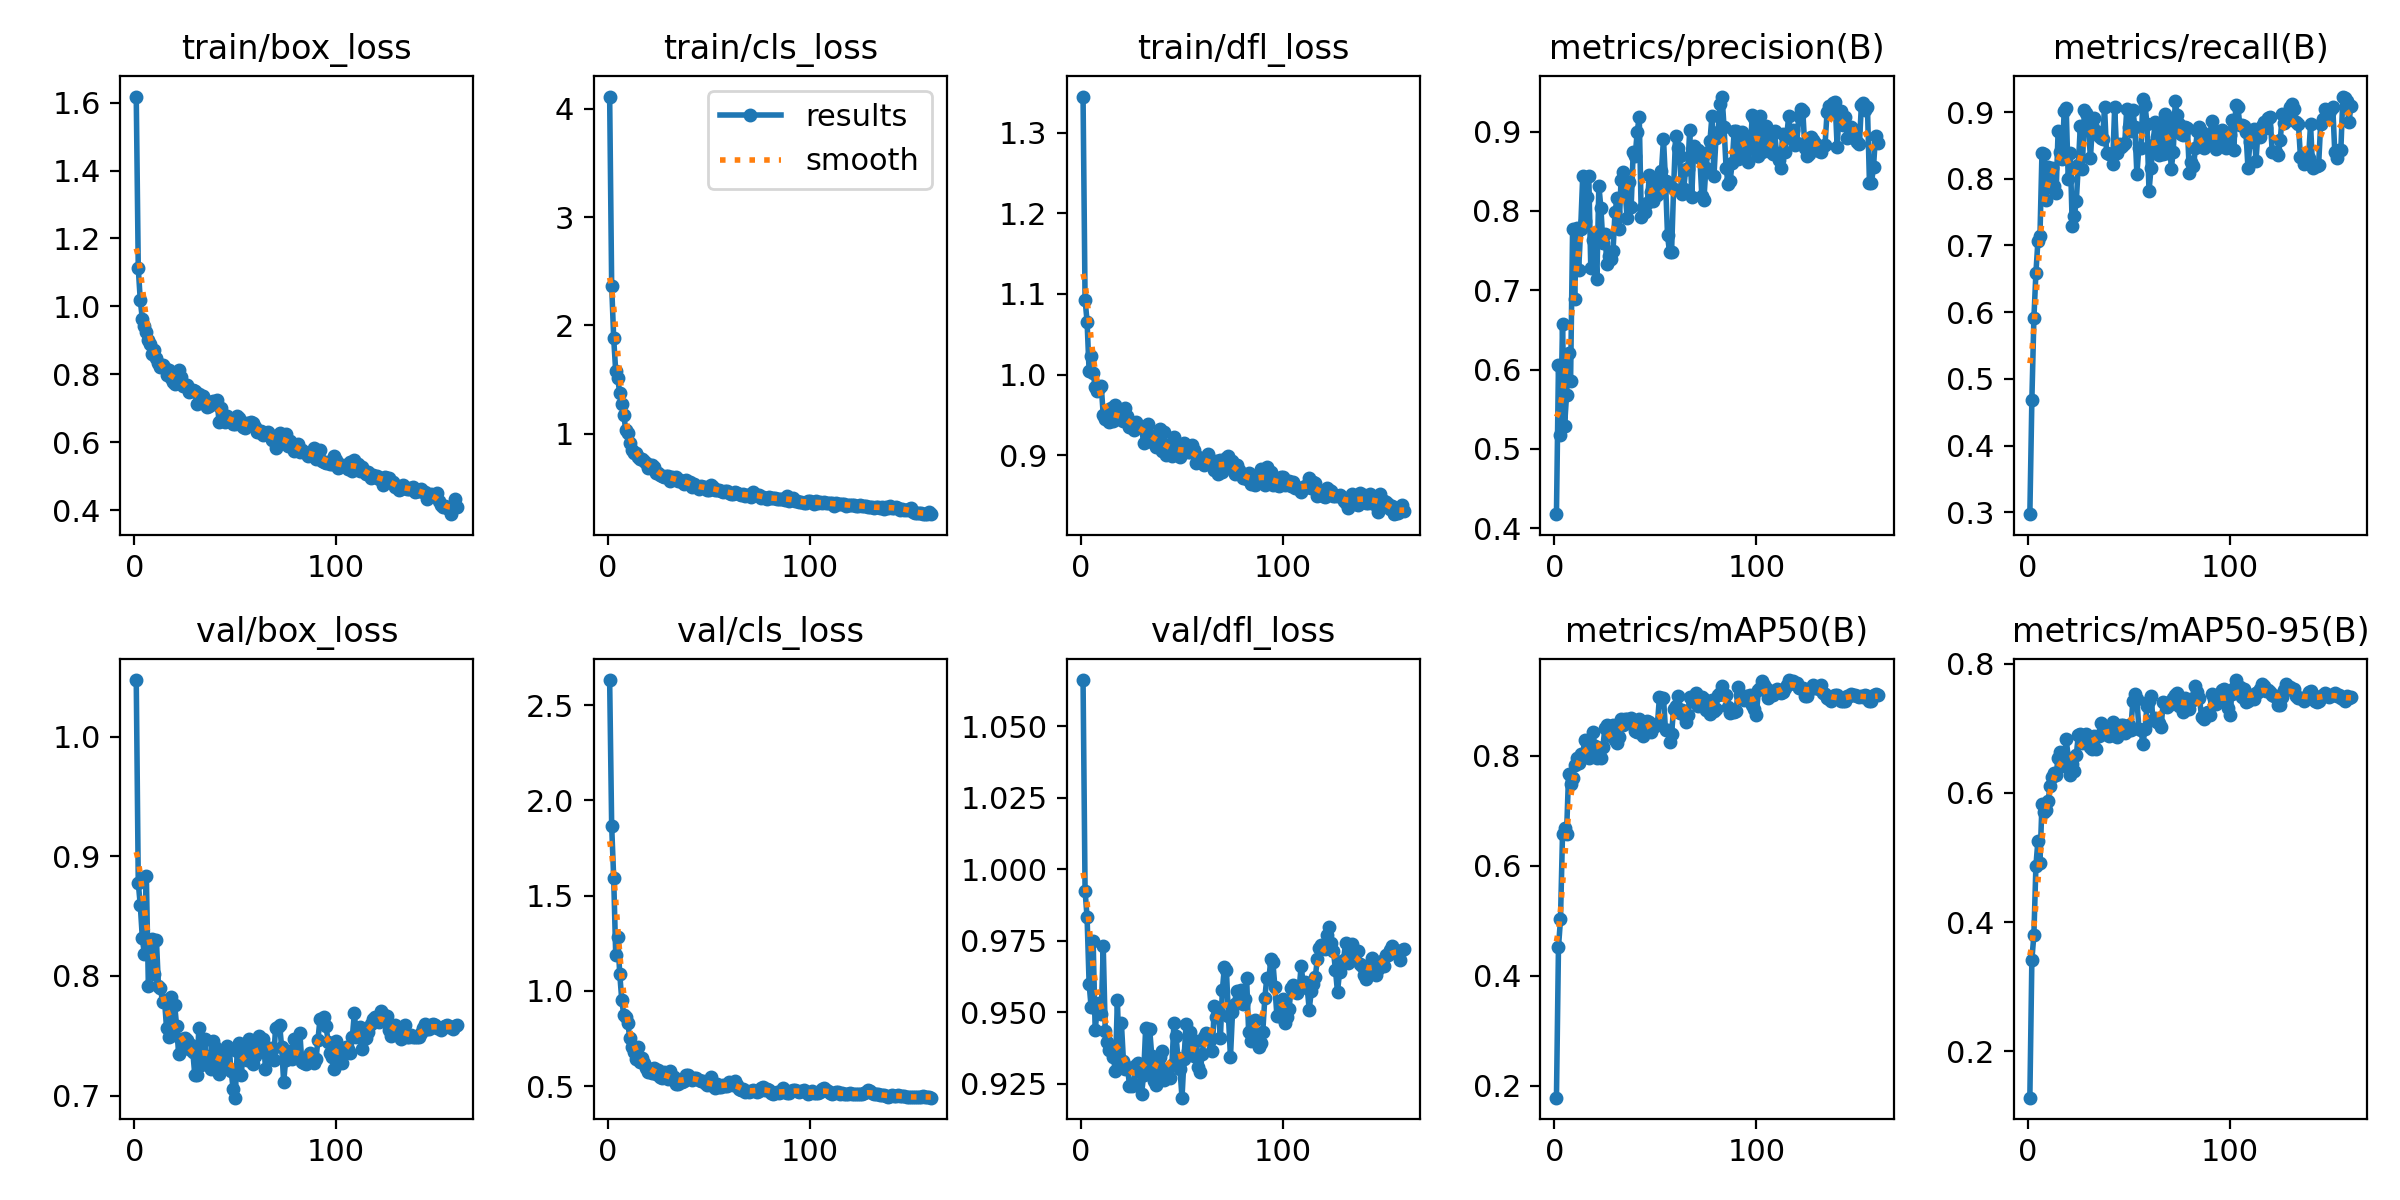

Source data for this figure (header and first rows):
epoch, time, train/box_loss, train/cls_loss, train/dfl_loss, metrics/precision(B), metrics/recall(B), metrics/mAP50(B), metrics/mAP50-95(B), val/box_loss, val/cls_loss, val/dfl_loss, lr/pg0, lr/pg1, lr/pg2
1, 2.956, 1.618, 4.112, 1.345, 0.4178, 0.2971, 0.1788, 0.1284, 1.047, 2.631, 1.066, 9.52e-05, 9.52e-05, 9.52e-05
2, 5.775, 1.113, 2.368, 1.093, 0.6058, 0.4686, 0.452, 0.3419, 0.8778, 1.866, 0.9925, 0.000194, 0.000194, 0.000194
3, 8.465, 1.018, 1.884, 1.066, 0.5177, 0.5906, 0.5024, 0.3805, 0.859, 1.593, 0.9832, 0.0002915, 0.0002915, 0.0002915
4, 11.13, 0.9641, 1.577, 1.004, 0.6576, 0.6588, 0.657, 0.4868, 0.8319, 1.19, 0.9601, 0.0003877, 0.0003877, 0.0003877
5, 13.75, 0.9426, 1.514, 1.023, 0.5284, 0.7068, 0.6682, 0.5263, 0.818, 1.284, 0.9518, 0.0004642, 0.0004642, 0.0004642
6, 16.33, 0.924, 1.373, 1.002, 0.5677, 0.7136, 0.6582, 0.4922, 0.8836, 1.088, 0.9751, 0.0004613, 0.0004613, 0.0004613
7, 18.9, 0.9015, 1.278, 0.9847, 0.6215, 0.8387, 0.7663, 0.5825, 0.7915, 0.9518, 0.9439, 0.0004583, 0.0004583, 0.0004583
8, 21.48, 0.8903, 1.173, 0.9797, 0.5862, 0.8369, 0.7493, 0.5705, 0.8201, 0.8707, 0.9507, 0.0004554, 0.0004554, 0.0004554
9, 24.04, 0.8609, 1.031, 0.9832, 0.7775, 0.7679, 0.759, 0.5728, 0.8311, 0.8644, 0.9534, 0.0004524, 0.0004524, 0.0004524
10, 26.57, 0.8705, 1.005, 0.9864, 0.6885, 0.8172, 0.7839, 0.5867, 0.8016, 0.8284, 0.9495, 0.0004495, 0.0004495, 0.0004495
11, 29.21, 0.8476, 0.9197, 0.9499, 0.7782, 0.7874, 0.795, 0.6106, 0.8296, 0.7511, 0.973, 0.0004465, 0.0004465, 0.0004465
12, 31.79, 0.8321, 0.8481, 0.9454, 0.7253, 0.8157, 0.7864, 0.6243, 0.7915, 0.7034, 0.9435, 0.0004436, 0.0004436, 0.0004436
13, 34.41, 0.8227, 0.828, 0.9497, 0.7778, 0.7884, 0.8033, 0.631, 0.7897, 0.6761, 0.9396, 0.0004407, 0.0004407, 0.0004407
14, 37, 0.8281, 0.8199, 0.9414, 0.8435, 0.7784, 0.8025, 0.6283, 0.7783, 0.641, 0.9368, 0.0004377, 0.0004377, 0.0004377
15, 39.55, 0.8175, 0.7821, 0.9583, 0.7875, 0.8723, 0.8282, 0.6547, 0.78, 0.7033, 0.9369, 0.0004348, 0.0004348, 0.0004348
16, 42.15, 0.7974, 0.7677, 0.9424, 0.8177, 0.8401, 0.8228, 0.6638, 0.7562, 0.6284, 0.9344, 0.0004318, 0.0004318, 0.0004318
17, 44.73, 0.8131, 0.7716, 0.962, 0.844, 0.8295, 0.7966, 0.6417, 0.7485, 0.6458, 0.9294, 0.0004289, 0.0004289, 0.0004289
18, 47.28, 0.7876, 0.7508, 0.9456, 0.7286, 0.9014, 0.8179, 0.6513, 0.7822, 0.6208, 0.9545, 0.0004259, 0.0004259, 0.0004259
19, 49.81, 0.7771, 0.7298, 0.9489, 0.7636, 0.9059, 0.8439, 0.6832, 0.7502, 0.5931, 0.9316, 0.000423, 0.000423, 0.000423
20, 52.68, 0.7705, 0.6817, 0.948, 0.7682, 0.8002, 0.8168, 0.6548, 0.7758, 0.5751, 0.9461, 0.00042, 0.00042, 0.00042
21, 55.32, 0.7899, 0.7087, 0.9429, 0.7143, 0.8386, 0.7966, 0.627, 0.7582, 0.5915, 0.9331, 0.0004171, 0.0004171, 0.0004171
22, 57.95, 0.8118, 0.7161, 0.9592, 0.8318, 0.7284, 0.8069, 0.6443, 0.7344, 0.5691, 0.9303, 0.0004142, 0.0004142, 0.0004142
23, 60.56, 0.7906, 0.6965, 0.9489, 0.8041, 0.744, 0.7964, 0.6341, 0.7475, 0.5971, 0.931, 0.0004112, 0.0004112, 0.0004112
24, 63.14, 0.7659, 0.6425, 0.9348, 0.7597, 0.7664, 0.8159, 0.6581, 0.7445, 0.5617, 0.9243, 0.0004083, 0.0004083, 0.0004083
25, 65.82, 0.7657, 0.6414, 0.9346, 0.7712, 0.8204, 0.8506, 0.6899, 0.7485, 0.5855, 0.9243, 0.0004053, 0.0004053, 0.0004053
26, 68.45, 0.7697, 0.6232, 0.9311, 0.7329, 0.8793, 0.8565, 0.6909, 0.7463, 0.5487, 0.9248, 0.0004024, 0.0004024, 0.0004024
27, 71.1, 0.7466, 0.6126, 0.9413, 0.7437, 0.8151, 0.8384, 0.6768, 0.7385, 0.544, 0.9315, 0.0003994, 0.0003994, 0.0003994
28, 73.71, 0.7498, 0.6046, 0.936, 0.74, 0.9029, 0.8365, 0.6817, 0.742, 0.5712, 0.9323, 0.0003965, 0.0003965, 0.0003965
29, 76.31, 0.7533, 0.6091, 0.9367, 0.7491, 0.8978, 0.8558, 0.6919, 0.7368, 0.5562, 0.9291, 0.0003935, 0.0003935, 0.0003935
30, 78.96, 0.7495, 0.6129, 0.935, 0.7985, 0.8765, 0.8282, 0.678, 0.7168, 0.5393, 0.9215, 0.0003906, 0.0003906, 0.0003906
31, 81.56, 0.7137, 0.5628, 0.9148, 0.8159, 0.8314, 0.8223, 0.6708, 0.7169, 0.5803, 0.9282, 0.0003876, 0.0003876, 0.0003876
32, 84.15, 0.7425, 0.5975, 0.9342, 0.7776, 0.8806, 0.834, 0.6679, 0.7568, 0.5392, 0.9445, 0.0003847, 0.0003847, 0.0003847
33, 86.73, 0.7273, 0.5866, 0.9388, 0.8394, 0.8918, 0.8665, 0.6874, 0.7253, 0.5464, 0.9304, 0.0003818, 0.0003818, 0.0003818
34, 89.34, 0.7371, 0.5999, 0.9253, 0.8493, 0.8722, 0.8564, 0.6675, 0.7454, 0.511, 0.944, 0.0003788, 0.0003788, 0.0003788
35, 91.96, 0.7155, 0.5667, 0.9171, 0.8253, 0.8634, 0.8664, 0.6885, 0.7474, 0.508, 0.9348, 0.0003759, 0.0003759, 0.0003759
36, 94.57, 0.7027, 0.5713, 0.9227, 0.7912, 0.8612, 0.8661, 0.7077, 0.7276, 0.5215, 0.926, 0.0003729, 0.0003729, 0.0003729
37, 97.21, 0.7078, 0.5542, 0.9099, 0.8364, 0.8599, 0.8638, 0.6912, 0.7328, 0.5205, 0.9246, 0.00037, 0.00037, 0.00037
38, 99.82, 0.7169, 0.5384, 0.917, 0.8053, 0.9069, 0.868, 0.7018, 0.7219, 0.5239, 0.9298, 0.000367, 0.000367, 0.000367
39, 102.4, 0.7222, 0.5712, 0.9324, 0.8741, 0.8383, 0.8555, 0.6963, 0.7459, 0.5559, 0.9344, 0.0003641, 0.0003641, 0.0003641
40, 105, 0.7136, 0.5554, 0.9056, 0.8696, 0.8367, 0.845, 0.6887, 0.7407, 0.5601, 0.9364, 0.0003611, 0.0003611, 0.0003611
41, 107.8, 0.7257, 0.5517, 0.929, 0.9, 0.8364, 0.8435, 0.689, 0.7286, 0.5413, 0.9262, 0.0003582, 0.0003582, 0.0003582
42, 110.3, 0.6593, 0.5054, 0.9003, 0.9187, 0.8213, 0.8663, 0.71, 0.7181, 0.5327, 0.9271, 0.0003552, 0.0003552, 0.0003552
43, 113.1, 0.6994, 0.5347, 0.9129, 0.7923, 0.9071, 0.841, 0.6909, 0.7342, 0.5441, 0.9303, 0.0003523, 0.0003523, 0.0003523
44, 115.6, 0.6724, 0.5131, 0.9022, 0.8038, 0.839, 0.8362, 0.6869, 0.7232, 0.5414, 0.9269, 0.0003494, 0.0003494, 0.0003494
45, 118.2, 0.6597, 0.4935, 0.8992, 0.7981, 0.852, 0.846, 0.6971, 0.7316, 0.5323, 0.9318, 0.0003464, 0.0003464, 0.0003464
46, 120.8, 0.6768, 0.5232, 0.9233, 0.81, 0.847, 0.8627, 0.7056, 0.7418, 0.5267, 0.9462, 0.0003435, 0.0003435, 0.0003435
47, 123.5, 0.6687, 0.5079, 0.9099, 0.8455, 0.8507, 0.8617, 0.7043, 0.7377, 0.528, 0.9419, 0.0003405, 0.0003405, 0.0003405
48, 126, 0.6674, 0.51, 0.9037, 0.8241, 0.8543, 0.8435, 0.6932, 0.7206, 0.5163, 0.9342, 0.0003376, 0.0003376, 0.0003376
49, 128.6, 0.6523, 0.4863, 0.8981, 0.8127, 0.9049, 0.853, 0.6962, 0.7051, 0.5053, 0.9301, 0.0003346, 0.0003346, 0.0003346
50, 131.2, 0.6538, 0.4828, 0.9029, 0.8405, 0.8768, 0.8544, 0.7055, 0.6982, 0.5098, 0.9202, 0.0003317, 0.0003317, 0.0003317
51, 133.8, 0.6762, 0.5276, 0.9156, 0.82, 0.8714, 0.8574, 0.698, 0.7369, 0.5472, 0.9338, 0.0003287, 0.0003287, 0.0003287
52, 136.4, 0.6705, 0.5135, 0.9092, 0.8229, 0.9036, 0.9065, 0.7418, 0.7438, 0.498, 0.9458, 0.0003258, 0.0003258, 0.0003258
53, 139.1, 0.6545, 0.4785, 0.9039, 0.8506, 0.8772, 0.905, 0.7533, 0.7174, 0.4897, 0.9366, 0.0003228, 0.0003228, 0.0003228
54, 141.7, 0.6443, 0.4862, 0.9039, 0.8909, 0.8072, 0.9046, 0.7456, 0.7376, 0.5084, 0.9431, 0.0003199, 0.0003199, 0.0003199
55, 144.3, 0.6429, 0.4812, 0.9127, 0.8383, 0.8467, 0.8473, 0.6996, 0.7374, 0.4938, 0.9399, 0.000317, 0.000317, 0.000317
56, 146.9, 0.6562, 0.4705, 0.9063, 0.7692, 0.8458, 0.8474, 0.698, 0.7295, 0.4963, 0.9349, 0.000314, 0.000314, 0.000314
57, 149.5, 0.6533, 0.4598, 0.89, 0.7477, 0.9194, 0.8245, 0.6756, 0.7468, 0.5059, 0.9401, 0.0003111, 0.0003111, 0.0003111
58, 152.1, 0.6582, 0.4715, 0.8984, 0.7483, 0.9111, 0.8398, 0.6987, 0.73, 0.4988, 0.931, 0.0003081, 0.0003081, 0.0003081
59, 154.7, 0.6554, 0.4735, 0.8969, 0.8278, 0.8825, 0.884, 0.7353, 0.7263, 0.4991, 0.9292, 0.0003052, 0.0003052, 0.0003052
60, 157.3, 0.6443, 0.4554, 0.896, 0.895, 0.7812, 0.8908, 0.7418, 0.7333, 0.5186, 0.9355, 0.0003022, 0.0003022, 0.0003022
... 100 more rows
